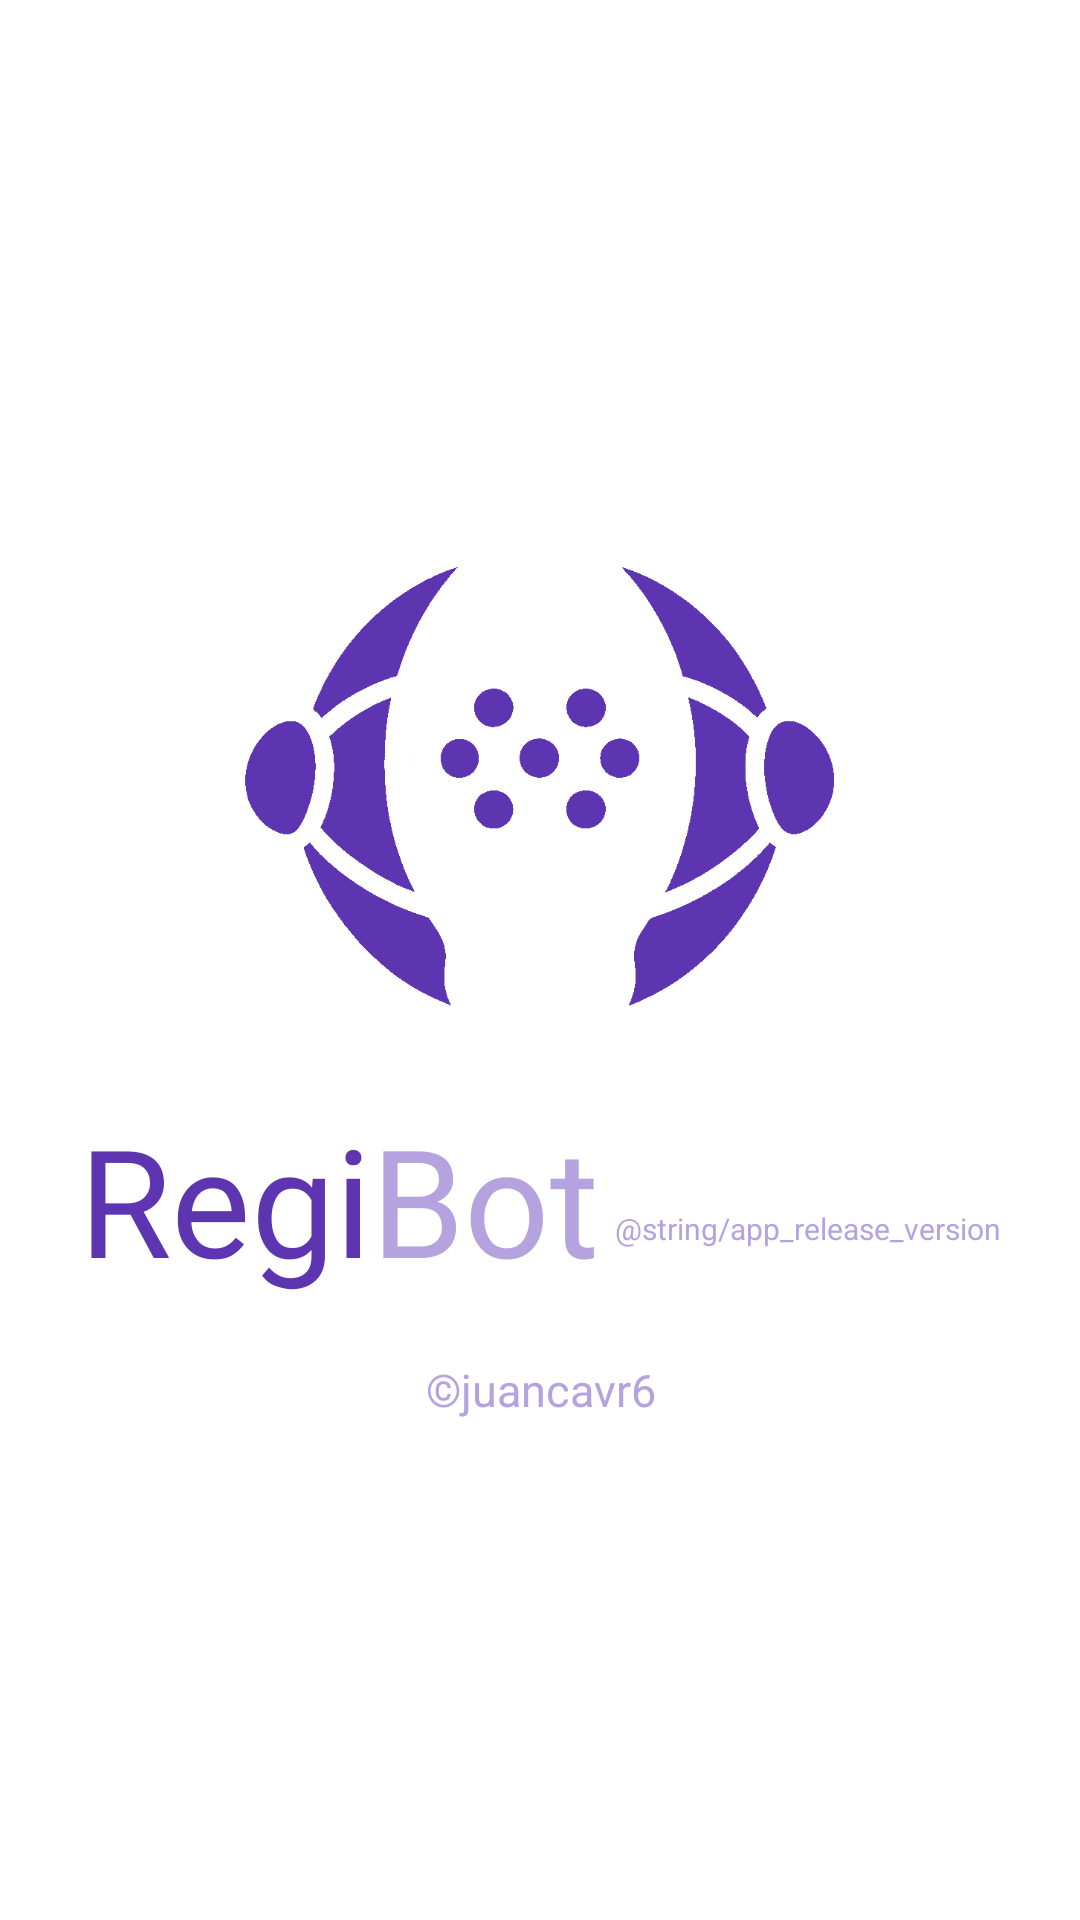

The Android layout XML behind this screen, and the referenced resources:
<!-- AndroidManifest.xml: application theme Theme.GOVision -->
<!-- res/layout/activity_main.xml -->
<?xml version="1.0" encoding="utf-8"?>
<LinearLayout xmlns:android="http://schemas.android.com/apk/res/android"
    xmlns:app="http://schemas.android.com/apk/res-auto"
    xmlns:tools="http://schemas.android.com/tools"
    android:id="@+id/main"
    android:layout_width="match_parent"
    android:layout_height="match_parent"
    tools:context=".MainActivity"
    android:gravity="center"
    android:orientation="vertical"
    android:background="#FFFFFF">
    <ImageView
        android:layout_width="200dp"
        android:layout_height="200dp"
        android:src="@drawable/image_logo"
        app:tint="@color/main"
        android:layout_marginHorizontal="15dp"
        />

    <LinearLayout
        android:id="@+id/layoutLogo"
        android:layout_width="match_parent"
        android:layout_height="wrap_content"
        android:orientation="horizontal"
        android:gravity="center">


        <TextView
            android:layout_width="wrap_content"
            android:layout_height="wrap_content"
            android:text="Regi"
            android:textSize="50sp"
            android:fontFamily="@font/qrowdies"
            android:textAlignment="textStart"
            android:forceDarkAllowed="true"
            android:textColor="@color/main"
            />
        <TextView
            android:layout_width="wrap_content"
            android:layout_height="wrap_content"
            android:text="Bot"
            android:textSize="50sp"
            android:fontFamily="@font/qrowdies"
            android:textAlignment="textStart"
            android:forceDarkAllowed="true"
            android:textColor="@color/light_purple"
            />

        <TextView
            android:id="@+id/version"
            android:layout_width="wrap_content"
            android:layout_height="wrap_content"
            android:text="@string/app_release_version"
            android:textAlignment="center"
            android:textSize="10dp"
            android:textColor="@color/light_purple"
            android:layout_marginTop="10dp"
            android:layout_marginLeft="5dp"
            />

    </LinearLayout>

    <TextView
        android:id="@+id/copyr"
        android:layout_width="match_parent"
        android:layout_height="wrap_content"
        android:text="©juancavr6"
        android:textSize="15dp"
        android:textAlignment="center"
        android:textColor="@color/light_purple"
        android:layout_marginTop="20dp"
        />







</LinearLayout>
<!-- resources referenced by this layout -->
<resources>
  <color name="light_purple">#B5A3E0</color>
  <color name="main">#5E35B1</color>
  <!-- drawable image_logo: png bitmap (drawable, 26995 bytes) -->
  <style name="Theme.GOVision" parent="Base.Theme.GOVision" />
  <style name="Base.Theme.GOVision" parent="Theme.Material3.DayNight.NoActionBar">
  
          <item name="android:statusBarColor">@android:color/darker_gray</item>
  
      </style>
</resources>
